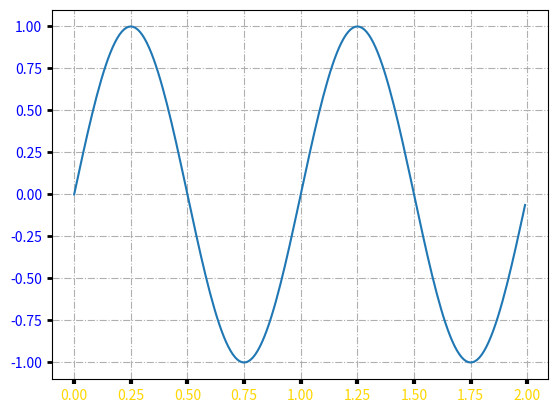

Write Python code to recreate this figure.
import numpy as np
import matplotlib.pyplot as plt

t = np.arange(0.0, 2.0, 0.01)
s = np.sin(2 * np.pi * t)

fig, ax = plt.subplots()
ax.plot(t, s)
# 网格
ax.grid(True, linestyle='-.')
# 坐标
ax.tick_params(axis='x',labelcolor='gold', labelsize='medium', width=3)
ax.tick_params(axis='y',labelcolor='b', labelsize='medium', width=2)


plt.show()